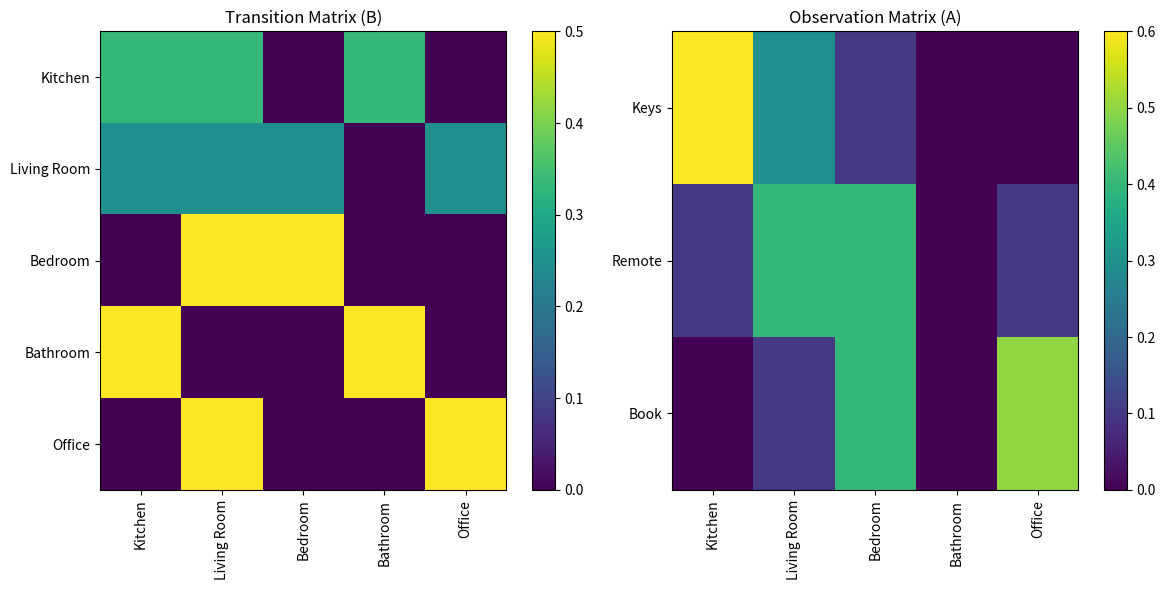
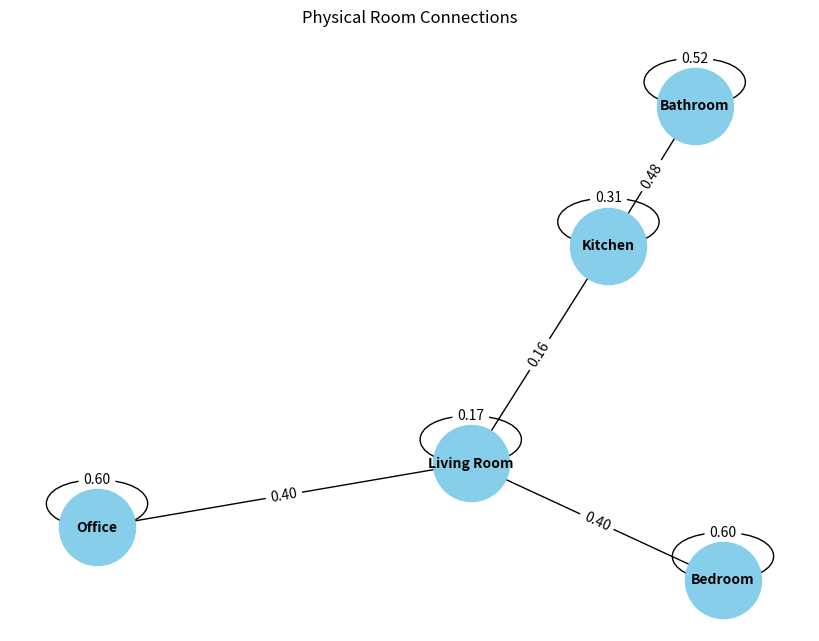

Recreate these plots in Python, in order.
import numpy as np
import logging
import matplotlib.pyplot as plt
import networkx as nx

logging.basicConfig(level=logging.INFO)

class SpatialNavigationKD:
    """
    Simulates a spatial navigation process using a probabilistic state-transition model.
    """

    def __init__(self, room_names=None, B=None, A=None, D=None, seed=None):
        """
        Initializes the model with room names, transition matrix, observation matrix, and initial state distribution.
        Allows optional custom inputs for transition and observation matrices.
        """
        if seed is not None:
            np.random.seed(seed)

        self.room_names = room_names if room_names else [
            {"name": "Kitchen", "connections": ["Living Room", "Bathroom"], "landmarks": ["Fridge", "Oven"]},
            {"name": "Living Room", "connections": ["Kitchen", "Bedroom", "Office"], "landmarks": ["Sofa", "TV"]},
            {"name": "Bedroom", "connections": ["Living Room"], "landmarks": ["Bed", "Wardrobe"]},
            {"name": "Bathroom", "connections": ["Kitchen"], "landmarks": ["Shower", "Sink"]},
            {"name": "Office", "connections": ["Living Room"], "landmarks": ["Desk", "Computer"]}
        ]
        self.num_rooms = len(self.room_names)

        self.B = B if B is not None else np.array([
            [0.5, 0.5, 0.0, 0.5, 0.0],  # Kitchen
            [0.5, 0.5, 0.5, 0.0, 0.5],  # Living Room
            [0.0, 0.5, 0.5, 0.0, 0.0],  # Bedroom
            [0.5, 0.0, 0.0, 0.5, 0.0],  # Bathroom
            [0.0, 0.5, 0.0, 0.0, 0.5]   # Office
        ])
        self.B = self.B / self.B.sum(axis=1, keepdims=True)  # Normalize transition matrix

        self.A = A if A is not None else np.array([
            [0.6, 0.3, 0.1, 0.0, 0.0],  # Keys
            [0.1, 0.4, 0.4, 0.0, 0.1],  # Remote
            [0.0, 0.1, 0.4, 0.0, 0.5]   # Book
        ])
        self.A = self.A / self.A.sum(axis=1, keepdims=True)  # Normalize likelihood matrix

        self.D = D if D is not None else np.ones(self.num_rooms) / self.num_rooms  # Uniform initial belief

        self.state = self.D

        self.validate_matrices()

    def validate_matrices(self):
        """
        Validates the dimensions and properties of the transition and observation matrices.
        """
        assert self.B.shape == (self.num_rooms, self.num_rooms), "Transition matrix B has incorrect dimensions."
        assert self.A.shape == (self.A.shape[0], self.num_rooms), "Observation matrix A has incorrect dimensions."
        assert np.allclose(self.B.sum(axis=1), 1), "Rows of transition matrix B must sum to 1."
        assert np.allclose(self.A.sum(axis=1), 1), "Rows of observation matrix A must sum to 1."

    def step(self):
        """
        Advances the system to the next room based on the current room and transition probabilities.
        """
        next_room_prob = np.dot(self.B.T, self.state).flatten()
        next_room_prob = next_room_prob / next_room_prob.sum()
        next_room_index = np.random.choice(self.num_rooms, p=next_room_prob)
        self.state = np.zeros(self.num_rooms)
        self.state[next_room_index] = 1
        logging.info("Next Room Probabilities: %s", next_room_prob)
        logging.info("New Room: %s", self.get_room_name())
        return self.state

    def get_observation(self):
        """
        Samples an observation based on the current room and observation likelihoods.
        """
        observation_prob = np.dot(self.A, self.state).flatten()
        observation_prob = observation_prob / observation_prob.sum()
        observation_index = np.random.choice(self.A.shape[0], p=observation_prob)
        self.update_beliefs(observation_index)
        logging.info("Observation Probabilities: %s", observation_prob)
        observation_labels = ["Keys", "Remote", "Book"]
        return observation_labels[observation_index]

    def update_beliefs(self, observation_index):
        """
        Updates beliefs about the current room using Bayesian inference.
        """
        likelihood = self.A[observation_index]
        updated_state = self.state * likelihood
        updated_state = updated_state / updated_state.sum()
        self.state = updated_state

    def get_room_name(self):
        """
        Returns the name of the current room.
        """
        return self.room_names[np.argmax(self.state)]["name"]

    def plot_matrices(self):
        """
        Visualizes the transition and observation matrices with room names.
        """
        plt.figure(figsize=(12, 6))

        plt.subplot(1, 2, 1)
        plt.title("Transition Matrix (B)")
        plt.imshow(self.B, cmap="viridis", aspect="auto")
        plt.colorbar()
        plt.xticks(ticks=np.arange(self.num_rooms), labels=[room["name"] for room in self.room_names], rotation=90)
        plt.yticks(ticks=np.arange(self.num_rooms), labels=[room["name"] for room in self.room_names])

        plt.subplot(1, 2, 2)
        plt.title("Observation Matrix (A)")
        plt.imshow(self.A, cmap="viridis", aspect="auto")
        plt.colorbar()
        plt.xticks(ticks=np.arange(self.num_rooms), labels=[room["name"] for room in self.room_names], rotation=90)
        plt.yticks(ticks=np.arange(self.A.shape[0]), labels=["Keys", "Remote", "Book"])

        plt.tight_layout()
        plt.show()

    def plot_room_connections(self):
        """
        Plots the physical room connections based on the transition matrix.
        """
        G = nx.Graph()
        for i, room in enumerate(self.room_names):
            G.add_node(room["name"])
        for i in range(self.num_rooms):
            for j in range(self.num_rooms):
                if self.B[i, j] > 0:
                    G.add_edge(self.room_names[i]["name"], self.room_names[j]["name"], weight=self.B[i, j])

        pos = nx.spring_layout(G)
        plt.figure(figsize=(8, 6))
        nx.draw(G, pos, with_labels=True, node_size=3000, node_color="skyblue", font_size=10, font_weight="bold")
        labels = nx.get_edge_attributes(G, 'weight')
        # Normalize edge weights to ensure they sum to 1 for each node
        for node in G.nodes:
            total_weight = sum(G[node][neighbor]['weight'] for neighbor in G[node])
            for neighbor in G[node]:
                G[node][neighbor]['weight'] /= total_weight
        labels = {(u, v): f"{d['weight']:.2f}" for u, v, d in G.edges(data=True)}
        nx.draw_networkx_edge_labels(G, pos, edge_labels=labels)
        plt.title("Physical Room Connections")
        plt.show()

# Testing the SpatialNavigationKD class
if __name__ == "__main__":
    spatial_navigation_kd = SpatialNavigationKD(seed=42)  # Set a random seed for repeatability
    print("Initial Room:", spatial_navigation_kd.get_room_name())
    print("Initial Observation:", spatial_navigation_kd.get_observation())

    for _ in range(10):
        next_room = spatial_navigation_kd.step()
        print("Next Room:", spatial_navigation_kd.get_room_name())
        print("Observation:", spatial_navigation_kd.get_observation())

    spatial_navigation_kd.plot_matrices()
    spatial_navigation_kd.plot_room_connections()
